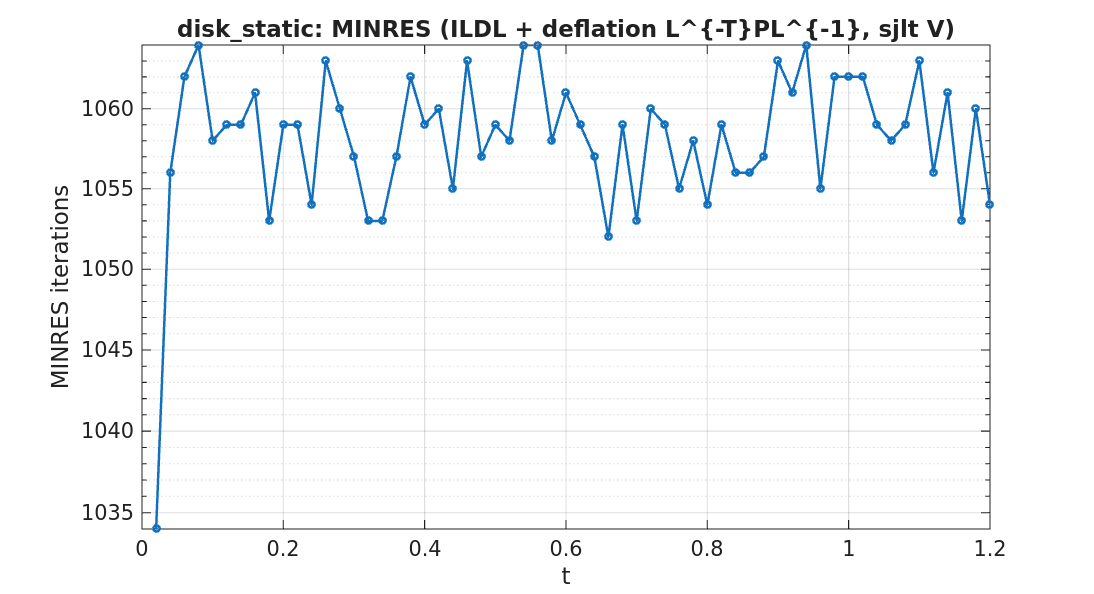

The file beside this chart, header and first rows:
timestep, iterations
1, 1034
2, 1056
3, 1062
4, 1064
5, 1058
6, 1059
7, 1059
8, 1061
9, 1053
10, 1059
11, 1059
12, 1054
13, 1063
14, 1060
15, 1057
16, 1053
17, 1053
18, 1057
19, 1062
20, 1059
21, 1060
22, 1055
23, 1063
24, 1057
25, 1059
26, 1058
27, 1064
28, 1064
29, 1058
30, 1061
31, 1059
32, 1057
33, 1052
34, 1059
35, 1053
36, 1060
37, 1059
38, 1055
39, 1058
40, 1054
41, 1059
42, 1056
43, 1056
44, 1057
45, 1063
46, 1061
47, 1064
48, 1055
49, 1062
50, 1062
51, 1062
52, 1059
53, 1058
54, 1059
55, 1063
56, 1056
57, 1061
58, 1053
59, 1060
60, 1054
